Run: headless pygame with SDL's dummy video driver; simulated clock (each Clock.tick advances the game by its frame time, no real sleeping); random seed 0; keys injected as events and as key.get_pressed() state; no mouse input.
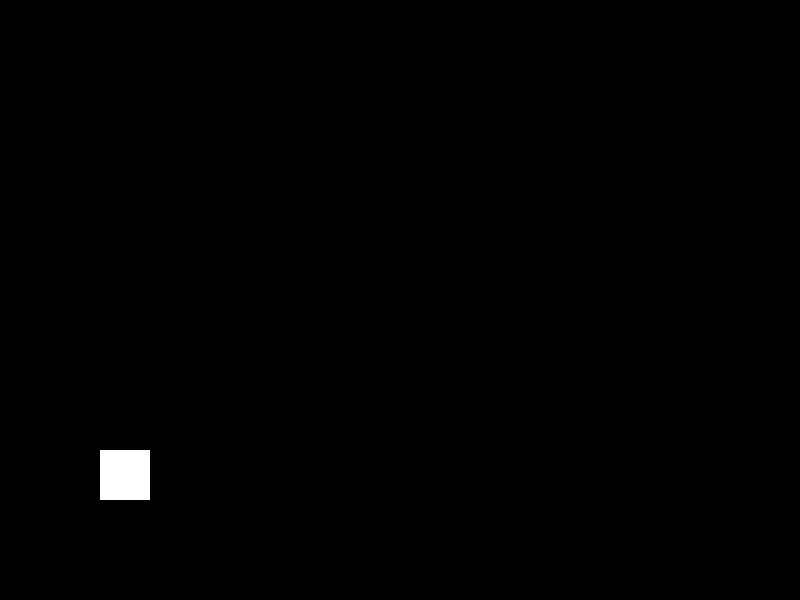
Frame 1 of 4 · flips 1–60 · no input
Frame 2 of 4 · flips 61–180 · tapped SPACE, RETURN · held RIGHT (→), D · screen unchanged from frame 1, image omitted
Frame 3 of 4 · flips 181–300 · held DOWN (↓), S · screen unchanged from frame 2, image omitted
Frame 4 of 4 · flips 301–420 · held LEFT (←), A, UP (↑), W · screen unchanged from frame 3, image omitted

The pygame program that drew these frames:

import pygame
import sys

# Constants
WIDTH = 800
HEIGHT = 600
GRAVITY = 1
JUMP_STRENGTH = -15
GROUND = HEIGHT - 100

# Colors
WHITE = (255, 255, 255)
BLACK = (0, 0, 0)

# Initialize Pygame
pygame.init()
screen = pygame.display.set_mode((WIDTH, HEIGHT))
pygame.display.set_caption("Sweet Little Platformer")
clock = pygame.time.Clock()

class Player(pygame.sprite.Sprite):
    def __init__(self):
        super().__init__()
        self.image = pygame.Surface((50, 50))
        self.image.fill(WHITE)
        self.rect = self.image.get_rect()
        self.rect.x, self.rect.y = 100, GROUND - 50
        self.velocity_y = 0
        self.on_ground = True

    def jump(self):
        if self.on_ground:
            self.velocity_y = JUMP_STRENGTH
            self.on_ground = False

    def update(self):
        self.velocity_y += GRAVITY
        self.rect.y += self.velocity_y

        if self.rect.y >= GROUND - 50:
            self.rect.y = GROUND - 50
            self.velocity_y = 0
            self.on_ground = True

def main():
    player = Player()
    all_sprites = pygame.sprite.Group(player)

    while True:
        for event in pygame.event.get():
            if event.type == pygame.QUIT:
                pygame.quit()
                sys.exit()
            if event.type == pygame.KEYDOWN:
                if event.key == pygame.K_SPACE:
                    player.jump()

        all_sprites.update()

        screen.fill(BLACK)
        all_sprites.draw(screen)

        pygame.display.flip()
        clock.tick(60)

if __name__ == "__main__":
    main()
